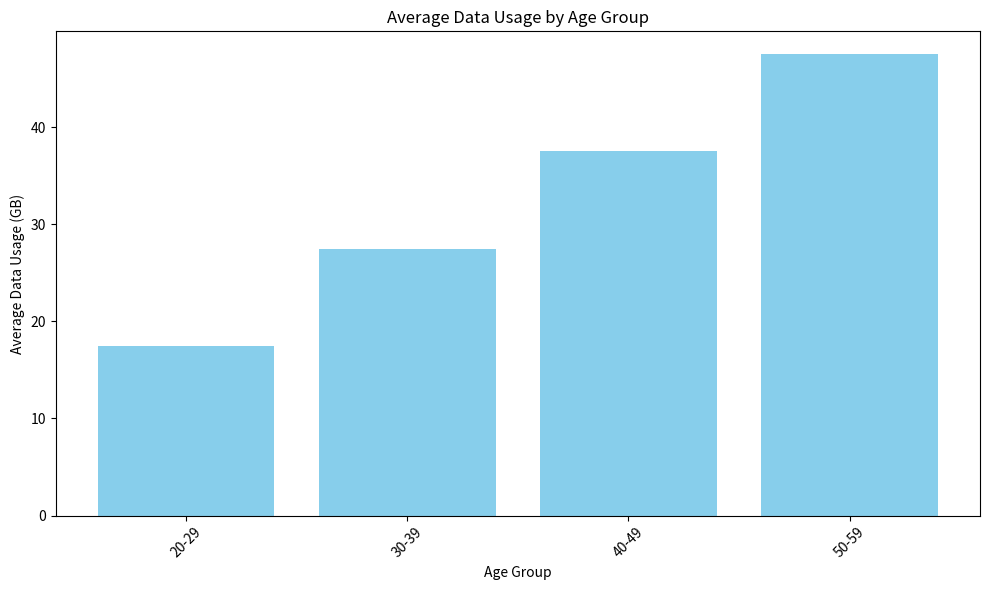

The script that saved this image: (Note: this script raises an exception after producing the figure.)
# Import necessary libraries
import pandas as pd
import matplotlib.pyplot as plt

# Create a sample DataFrame
data = {
    'Age': [20, 25, 30, 35, 40, 45, 50, 55, 60],
    'Data Usage (GB)': [10, 15, 20, 25, 30, 35, 40, 45, 50]
}
df = pd.DataFrame(data)

# Calculate average data usage by age group
df['Age Group'] = pd.cut(df['Age'], bins=[20, 30, 40, 50, 60], labels=['20-29', '30-39', '40-49', '50-59'])
average_usage = df.groupby('Age Group')['Data Usage (GB)'].mean().reset_index()

# Create a bar plot
plt.figure(figsize=(10, 6))
plt.bar(average_usage['Age Group'], average_usage['Data Usage (GB)'], color='skyblue')
plt.xlabel('Age Group')
plt.ylabel('Average Data Usage (GB)')
plt.title('Average Data Usage by Age Group')
plt.xticks(rotation=45)
plt.tight_layout()
plt.show()
plt.savefig('png_files/plot_183c8d0b.png')